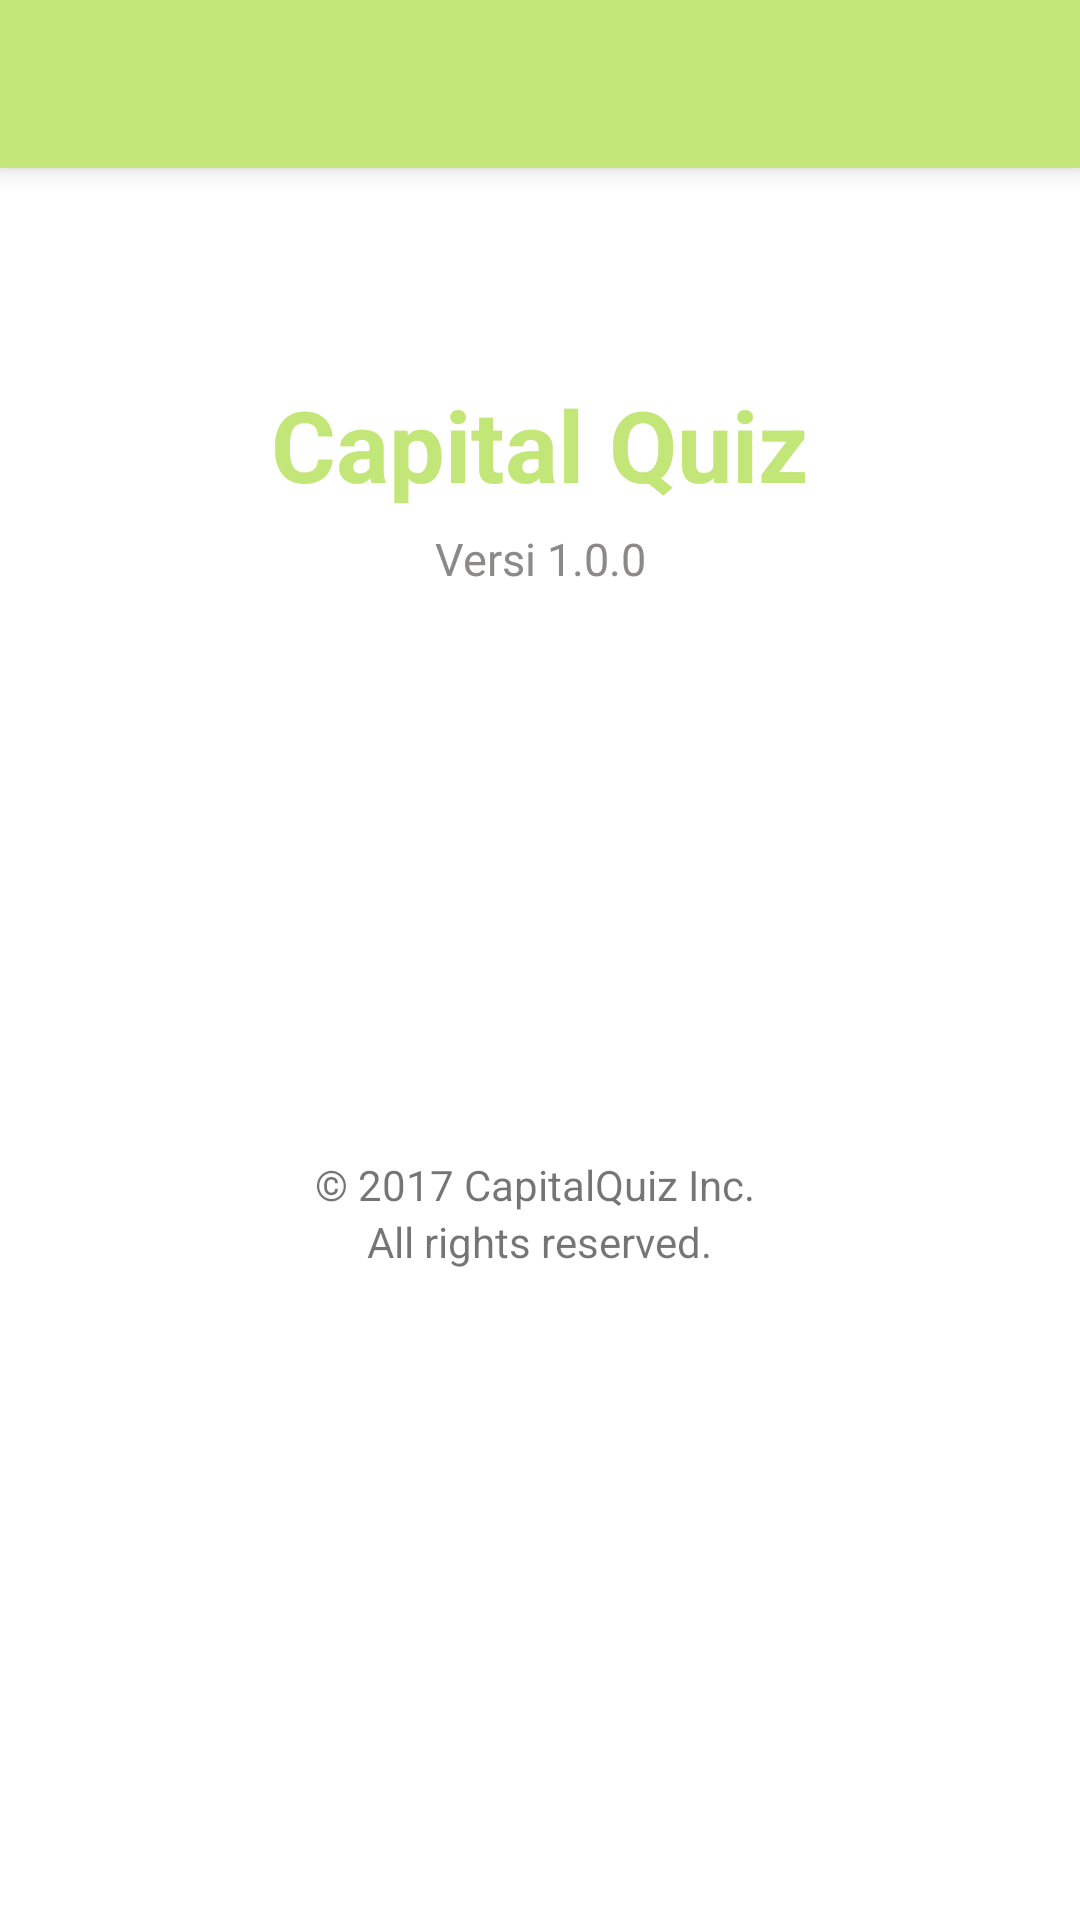

The Android layout XML behind this screen, and the referenced resources:
<!-- AndroidManifest.xml: application theme AppTheme -->
<!-- res/layout/activity_about.xml -->
<?xml version="1.0" encoding="utf-8"?>
<RelativeLayout xmlns:android="http://schemas.android.com/apk/res/android"
    xmlns:app="http://schemas.android.com/apk/res-auto"
    xmlns:tools="http://schemas.android.com/tools"
    android:layout_width="match_parent"
    android:layout_height="match_parent"
    android:gravity="center_horizontal"
    android:orientation="vertical"
    tools:context="com.unknown.root.quiz.AboutActivity">

    <include android:id="@+id/toolbar"
        layout="@layout/toolbar"/>

    <TextView
        android:id="@+id/textView1"
        android:layout_width="wrap_content"
        android:layout_height="wrap_content"
        android:layout_below="@+id/toolbar"
        android:layout_centerHorizontal="true"
        android:layout_marginTop="70dp"
        android:backgroundTint="@color/colorPrimary"
        android:text="@string/app_name"
        android:textAlignment="center"
        android:textColor="@color/colorPrimary"
        android:textSize="33sp"
        android:textStyle="bold" />

    <TextView
        android:id="@+id/textView2"
        android:layout_width="wrap_content"
        android:layout_height="wrap_content"
        android:layout_alignTop="@+id/textView1"
        android:layout_centerHorizontal="true"
        android:layout_marginTop="50dp"
        android:backgroundTint="@color/colorPrimary"
        android:text="Versi 1.0.0"
        android:textAlignment="center"
        android:textColor="@color/gray"
        android:textSize="15sp" />

    <ImageView
        android:id="@+id/imageView2"
        android:layout_width="150dp"
        android:layout_height="150dp"
        android:layout_below="@+id/textView2"
        android:layout_centerHorizontal="true"
        android:layout_marginTop="16dp"
        app:srcCompat="@drawable/logo_quiz" />

    <TextView
        android:id="@+id/textView3"
        android:layout_width="wrap_content"
        android:layout_height="wrap_content"
        android:layout_below="@+id/imageView2"
        android:layout_centerHorizontal="true"
        android:layout_marginTop="23dp"
        android:text="© 2017 CapitalQuiz Inc. " />

    <TextView
        android:id="@+id/textView4"
        android:layout_width="wrap_content"
        android:layout_height="wrap_content"
        android:layout_below="@+id/textView3"
        android:layout_centerHorizontal="true"
        android:text="All rights reserved." />


</RelativeLayout>
<!-- res/layout/toolbar.xml (included above) -->
<?xml version="1.0" encoding="utf-8"?>
<android.support.v7.widget.Toolbar
    xmlns:android="http://schemas.android.com/apk/res/android"
    xmlns:app="http://schemas.android.com/apk/res-auto"
    android:id="@+id/toolbar"
    android:layout_width="match_parent"
    android:layout_height="wrap_content"
    android:background="@color/colorPrimary"
    android:elevation="5dp"
    android:textColor="@color/white"
    />
<!-- resources referenced by this layout -->
<resources>
  <color name="colorPrimary">#c3e678</color>
  <color name="gray">#8c8989</color>
  <color name="white">#ffffff</color>
  <string name="app_name">Capital Quiz</string>
  <style name="AppTheme" parent="Theme.AppCompat.Light.NoActionBar">
          
          <item name="colorPrimary">@color/colorPrimary</item>
          <item name="colorPrimaryDark">@color/colorPrimaryDark</item>
          <item name="colorAccent">@color/colorAccent</item>
          <item name="android:navigationBarColor">@android:color/black</item>
          <item name="android:colorForeground">@color/white</item>
          <item name="android:textColorPrimary">@color/gray</item>
          <item name="android:colorBackground">@color/white</item>
          <item name="android:textColorSecondary">@color/gray</item>
          <item name="android:textColorSecondaryInverse">@color/white</item>
          <item name="android:windowBackground">@android:color/background_light</item>
          <item name="android:textColorPrimaryInverse">@color/gray</item>
      </style>
  <color name="colorPrimaryDark">#8fa958</color>
  <color name="colorAccent">#a0d431</color>
</resources>
